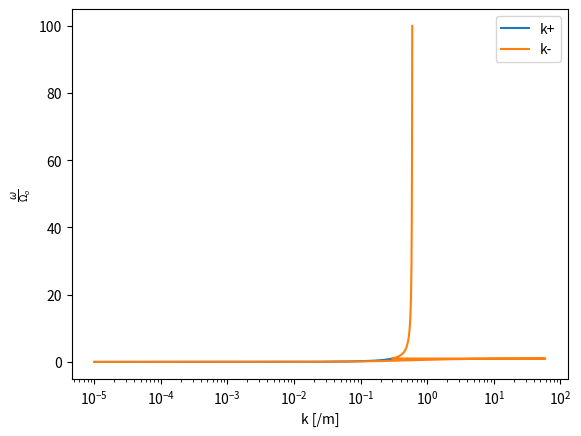
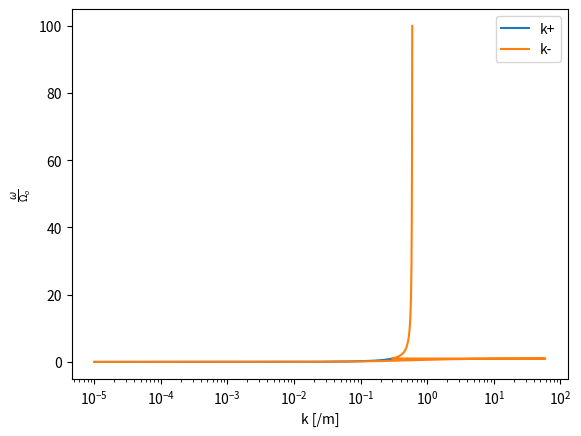

Python code for these plots, in order:
import numpy as np
import matplotlib.pyplot as plt

n = 1e+11
q = 1.6e-19
eps = 8.9e-12
me = 9.1e-31
mo = 2.7e-26
mp = 1.7e-27
B = 1e-5
c = 3e+8

pi_e = (n*q**2/(eps*me))**0.5
pi_o = (n*q**2/(eps*mo))**0.5
pi_p = (n*q**2/(eps*mp))**0.5
omega_e = -q*B/me
omega_o = q*B/mo
omega_p = q*B/mp

w = np.arange(0, 100*abs(omega_o), 0.01*abs(omega_o)) + 0.001

def dispersion(theta, w):
    Xe = (pi_e/w)**2
    Xo = (pi_o/w)**2
    Ye = omega_e/w
    Yo = omega_o/w

    R = 1 - Xe/(1 + Ye) - Xo/(1 + Yo)
    L = 1 - Xe/(1 - Ye) - Xo/(1 - Yo)

    S = (R + L)*0.5
    D = (R - L)*0.5
    P = 1 - Xe - Xo

    A = S*(np.sin(theta))**2 + P*(np.cos(theta))**2
    B = R*L*(np.sin(theta))**2 + P*S*(1+(np.cos(theta))**2)
    C = P*R*L
    F = (B**2 - 4*A*C)**0.5

    n1 = 1 - 2*(A - B + C)/(2*A - B + F)
    n2 = 1 - 2*(A - B + C)/(2*A - B - F)
    for i in range(w.size):
        if n1[i] < 0:
            n1[i] = np.nan
    for i in range(w.size):
        if n2[i] < 0:
            n2[i] = np.nan
    
    return n1,n2

n1_0, n2_0 = dispersion(0, w)
n1_30, n2_30 = dispersion(np.pi/6, w)
n1_60, n2_60 = dispersion(np.pi/3, w)
n1_90, n2_90 = dispersion(np.pi/2, w)

k1_0, k2_0 = w/c*n1_0, w/c*n2_0
k1_30, k2_30 = w/c*n1_30, w/c*n2_30
k1_60, k2_60 = w/c*n1_60, w/c*n2_60
k1_90, k2_90 = w/c*n1_90, w/c*n2_90

plt.figure()
plt.plot(k1_0, w/abs(omega_o), label="k+")
plt.plot(k2_0, w/abs(omega_o), label="k-")
plt.xscale('log')
plt.xlabel('k [/m]')
plt.ylabel(r'$\frac{\omega}{\Omega_o}$')
plt.legend()
plt.show()

plt.figure()
plt.plot(k1_0, w/abs(omega_o), label="k+")
plt.plot(k2_0, w/abs(omega_o), label="k-")
plt.xscale('log')
plt.xlabel('k [/m]')
plt.ylabel(r'$\frac{\omega}{\Omega_o}$')
plt.legend()
plt.show()